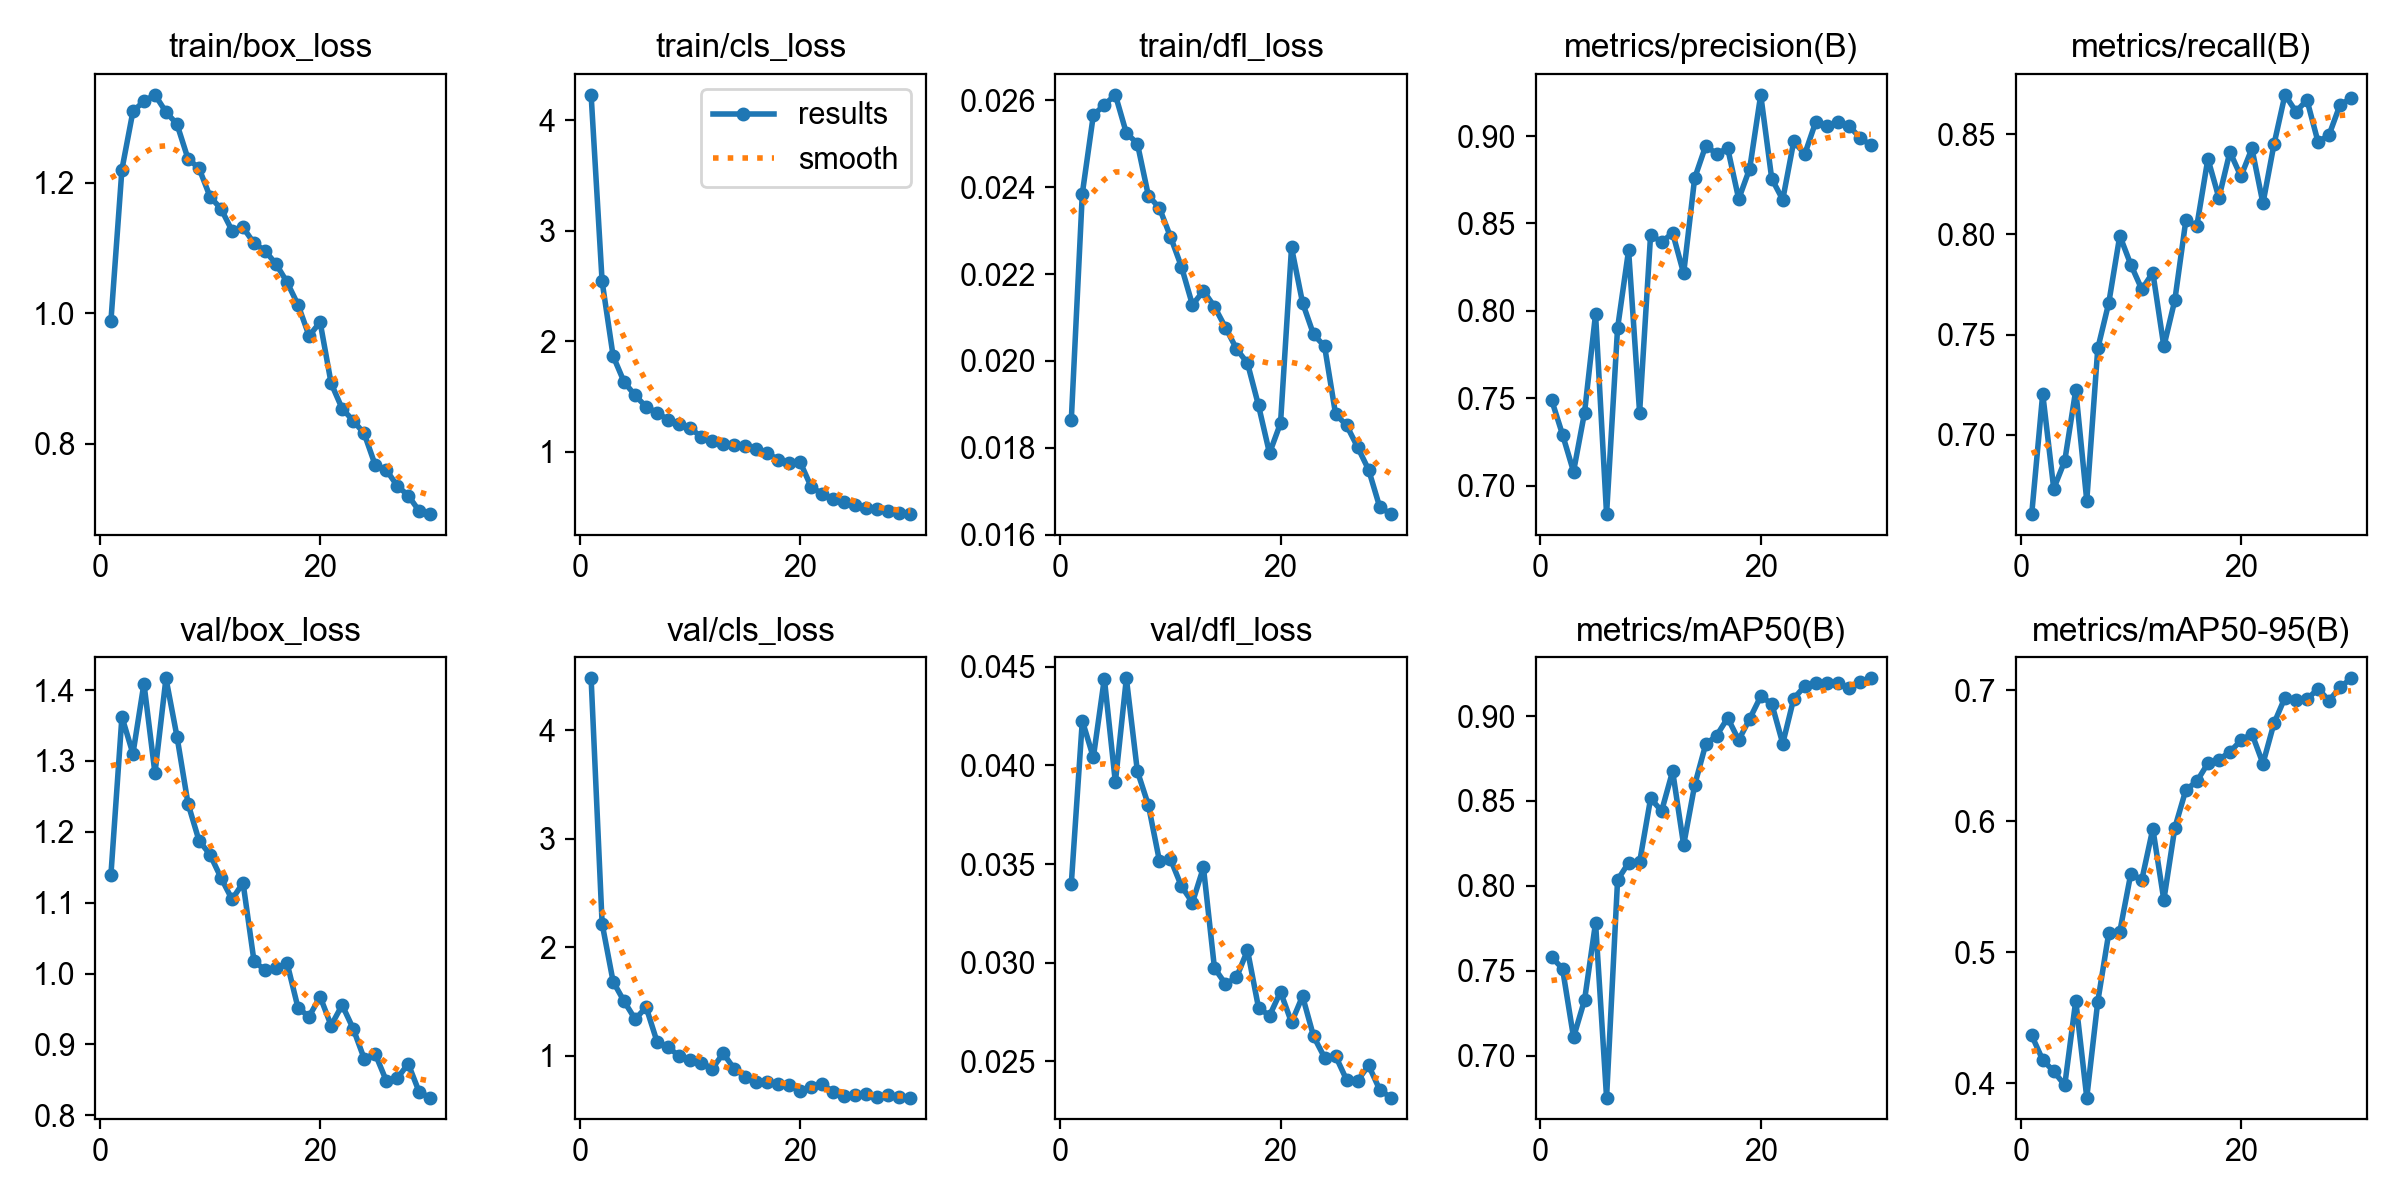

The file beside this chart, header and first rows:
epoch, time, train/box_loss, train/cls_loss, train/dfl_loss, metrics/precision(B), metrics/recall(B), metrics/mAP50(B), metrics/mAP50-95(B), val/box_loss, val/cls_loss, val/dfl_loss, lr/pg0, lr/pg1, lr/pg2
1, 2098, 0.9879, 4.231, 0.01865, 0.7493, 0.6605, 0.7581, 0.4364, 1.139, 4.477, 0.03401, 0.0006644, 0.0006644, 0.0006644
2, 4127, 1.221, 2.541, 0.02385, 0.7292, 0.7206, 0.7512, 0.4176, 1.362, 2.218, 0.04227, 0.001287, 0.001287, 0.001287
3, 6149, 1.31, 1.865, 0.02565, 0.708, 0.6732, 0.7107, 0.409, 1.31, 1.684, 0.04041, 0.001866, 0.001866, 0.001866
4, 8168, 1.325, 1.63, 0.02589, 0.7418, 0.6871, 0.7327, 0.3983, 1.409, 1.502, 0.04441, 0.001802, 0.001802, 0.001802
5, 10188, 1.335, 1.509, 0.02612, 0.7982, 0.7224, 0.7782, 0.4628, 1.283, 1.338, 0.03915, 0.001736, 0.001736, 0.001736
6, 12217, 1.309, 1.405, 0.02524, 0.6837, 0.6672, 0.6752, 0.3889, 1.417, 1.447, 0.04442, 0.00167, 0.00167, 0.00167
7, 14242, 1.29, 1.352, 0.025, 0.7902, 0.7431, 0.8034, 0.4622, 1.335, 1.126, 0.03971, 0.001604, 0.001604, 0.001604
8, 16341, 1.237, 1.288, 0.0238, 0.8347, 0.7659, 0.8136, 0.5146, 1.24, 1.077, 0.03799, 0.001538, 0.001538, 0.001538
9, 18365, 1.223, 1.246, 0.02352, 0.7419, 0.7993, 0.8139, 0.5156, 1.188, 1, 0.03517, 0.001472, 0.001472, 0.001472
10, 20387, 1.179, 1.214, 0.02286, 0.8436, 0.7849, 0.8515, 0.5598, 1.168, 0.9616, 0.03526, 0.001406, 0.001406, 0.001406
11, 22411, 1.16, 1.133, 0.02217, 0.8393, 0.7726, 0.8441, 0.5551, 1.135, 0.9371, 0.03388, 0.00134, 0.00134, 0.00134
12, 24432, 1.127, 1.097, 0.02129, 0.8446, 0.7809, 0.8675, 0.5941, 1.105, 0.8817, 0.03305, 0.001274, 0.001274, 0.001274
13, 26456, 1.132, 1.07, 0.02161, 0.8214, 0.7441, 0.824, 0.5397, 1.128, 1.023, 0.03483, 0.001208, 0.001208, 0.001208
14, 28476, 1.107, 1.061, 0.02125, 0.8759, 0.7673, 0.8593, 0.5949, 1.017, 0.8799, 0.02973, 0.001142, 0.001142, 0.001142
15, 30500, 1.096, 1.048, 0.02077, 0.8944, 0.8071, 0.8833, 0.6238, 1.005, 0.8081, 0.02892, 0.001076, 0.001076, 0.001076
16, 32522, 1.076, 1.023, 0.02028, 0.8899, 0.8044, 0.8885, 0.6303, 1.007, 0.7591, 0.02925, 0.00101, 0.00101, 0.00101
17, 34540, 1.048, 0.9867, 0.01995, 0.893, 0.8377, 0.8989, 0.6441, 1.015, 0.762, 0.03063, 0.000944, 0.000944, 0.000944
18, 36557, 1.013, 0.9259, 0.01898, 0.864, 0.8182, 0.8859, 0.6468, 0.9511, 0.7409, 0.02772, 0.000878, 0.000878, 0.000878
19, 38572, 0.9653, 0.8969, 0.01788, 0.8814, 0.8411, 0.8984, 0.6528, 0.9394, 0.7311, 0.02731, 0.000812, 0.000812, 0.000812
20, 40589, 0.9865, 0.9018, 0.01857, 0.9236, 0.8289, 0.9116, 0.6615, 0.9674, 0.6755, 0.02852, 0.000746, 0.000746, 0.000746
21, 42590, 0.8927, 0.6774, 0.02261, 0.8756, 0.8428, 0.9073, 0.6666, 0.9266, 0.7122, 0.02697, 0.00068, 0.00068, 0.00068
22, 44596, 0.8538, 0.6188, 0.02134, 0.8636, 0.8155, 0.8838, 0.6438, 0.9556, 0.7394, 0.0283, 0.000614, 0.000614, 0.000614
23, 46604, 0.8353, 0.572, 0.02061, 0.897, 0.8448, 0.9103, 0.6745, 0.9223, 0.6663, 0.02627, 0.000548, 0.000548, 0.000548
24, 48624, 0.8157, 0.5427, 0.02034, 0.8897, 0.8696, 0.9176, 0.6943, 0.88, 0.6332, 0.02519, 0.000482, 0.000482, 0.000482
25, 50630, 0.7673, 0.5191, 0.01878, 0.9082, 0.8612, 0.9197, 0.6922, 0.8868, 0.6409, 0.02527, 0.000416, 0.000416, 0.000416
26, 52630, 0.7599, 0.4895, 0.01852, 0.9057, 0.867, 0.9193, 0.6929, 0.849, 0.648, 0.02406, 0.00035, 0.00035, 0.00035
27, 54635, 0.7356, 0.4835, 0.01802, 0.9079, 0.8461, 0.9196, 0.701, 0.852, 0.6254, 0.02402, 0.000284, 0.000284, 0.000284
28, 56630, 0.7204, 0.4649, 0.0175, 0.9059, 0.8495, 0.9166, 0.6919, 0.8727, 0.6364, 0.02479, 0.000218, 0.000218, 0.000218
29, 58619, 0.6967, 0.4466, 0.01665, 0.8992, 0.8646, 0.9202, 0.7019, 0.8327, 0.6241, 0.02357, 0.000152, 0.000152, 0.000152
30, 60608, 0.692, 0.4343, 0.01648, 0.8947, 0.8679, 0.9222, 0.7089, 0.8249, 0.6155, 0.02316, 8.6e-05, 8.6e-05, 8.6e-05
